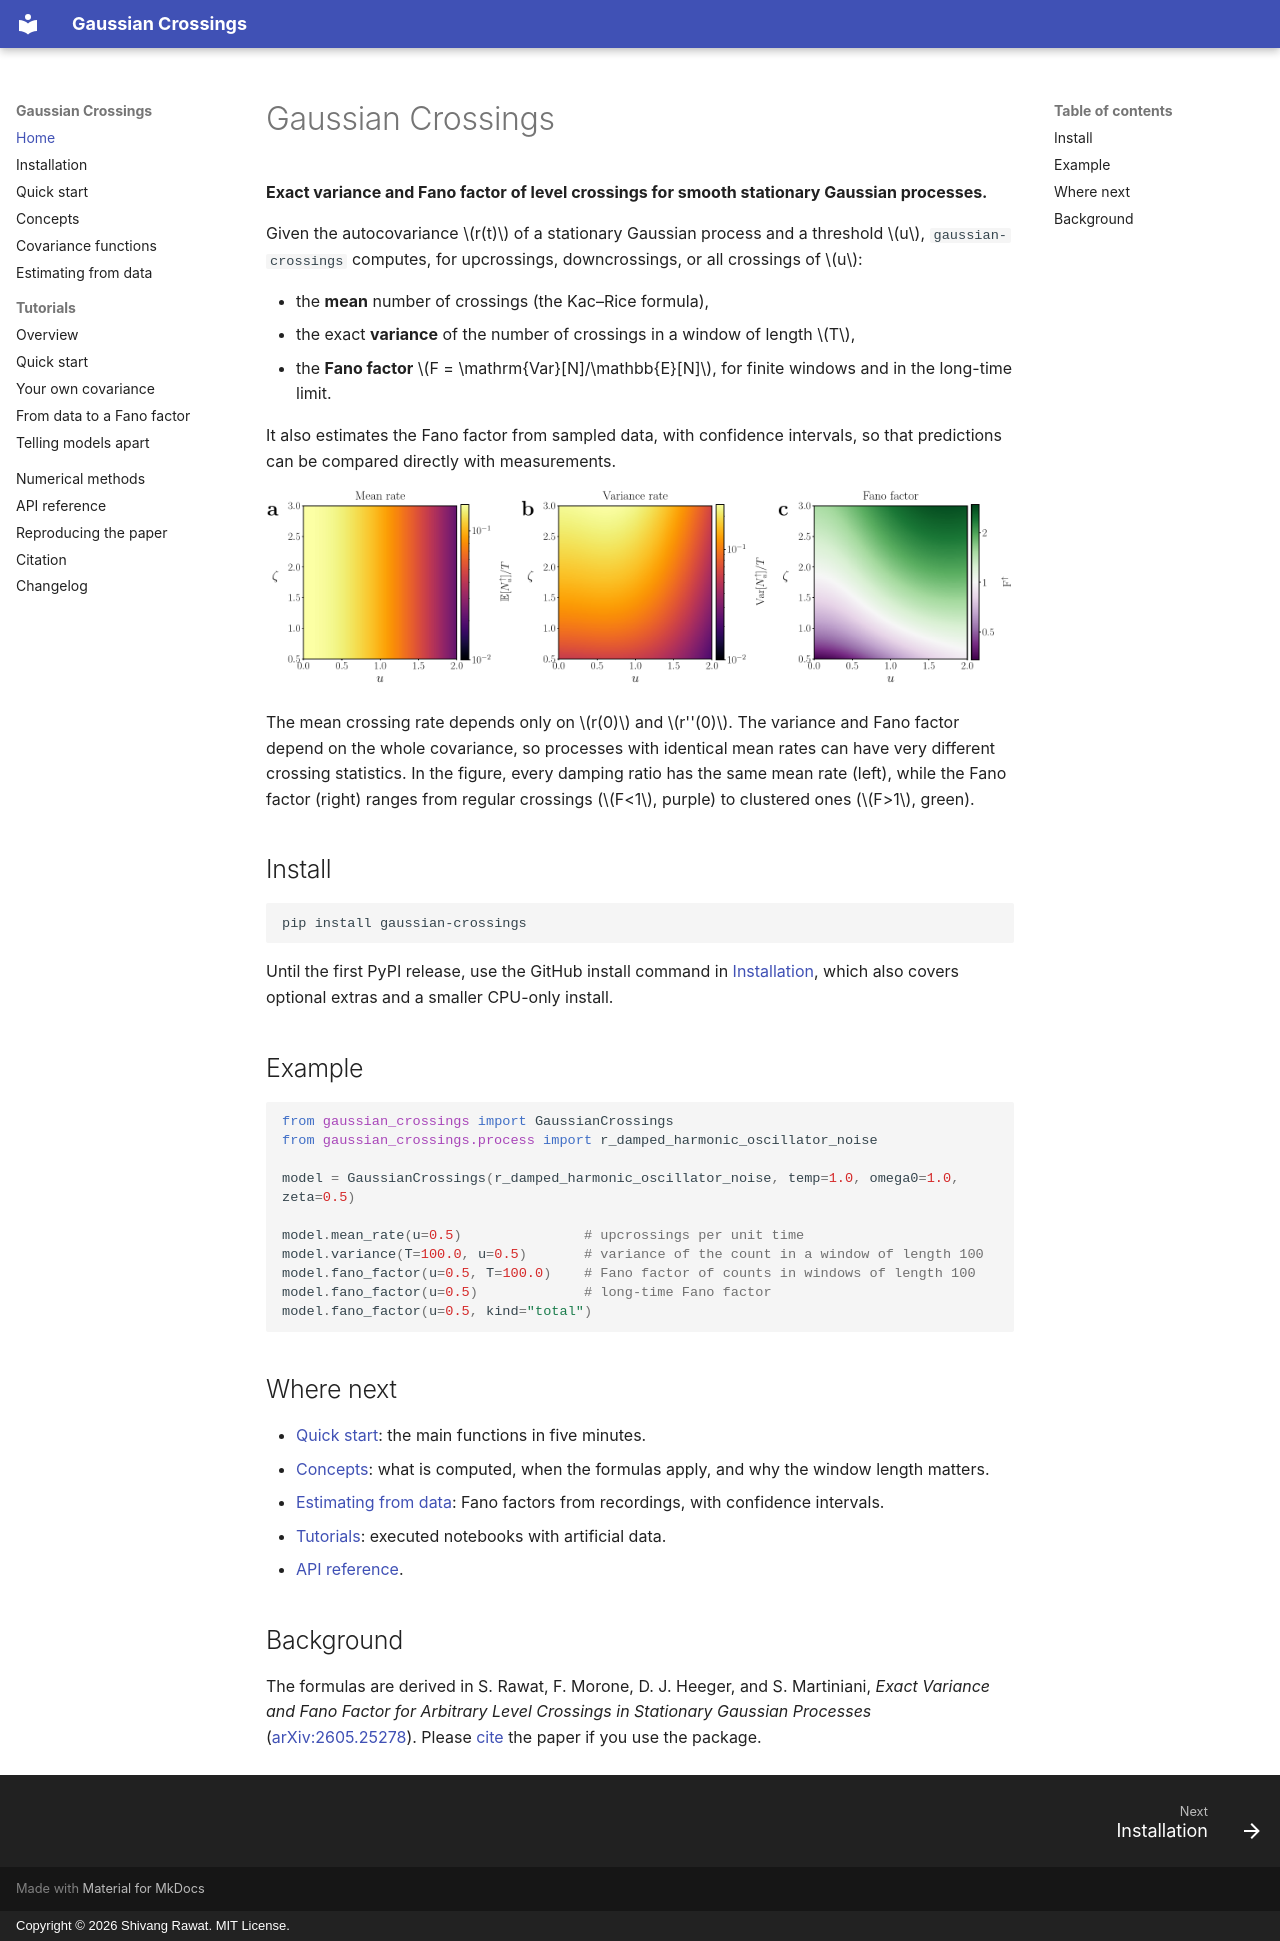

repository: shivangrawat/gaussian-crossings · page: index.html · generator: mkdocs · copyright: Copyright © 2026 Shivang Rawat. MIT License.

# Gaussian Crossings

**Exact variance and Fano factor of level crossings for smooth stationary Gaussian processes.**

Given the autocovariance $r(t)$ of a stationary Gaussian process and a threshold $u$,
`gaussian-crossings` computes, for upcrossings, downcrossings, or all crossings of $u$:

- the **mean** number of crossings (the Kac–Rice formula),
- the exact **variance** of the number of crossings in a window of length $T$,
- the **Fano factor** $F = \mathrm{Var}[N]/\mathbb{E}[N]$, for finite windows and in the long-time limit.

It also estimates the Fano factor from sampled data, with confidence intervals, so that
predictions can be compared directly with measurements.

![Mean rate, variance rate, and Fano factor of a damped harmonic oscillator as the threshold and damping vary.](assets/sdho_phase.png)

The mean crossing rate depends only on $r(0)$ and $r''(0)$. The variance and Fano factor depend
on the whole covariance, so processes with identical mean rates can have very different crossing
statistics. In the figure, every damping ratio has the same mean rate (left), while the Fano
factor (right) ranges from regular crossings ($F<1$, purple) to clustered ones ($F>1$, green).

## Install

```bash
pip install gaussian-crossings
```

Until the first PyPI release, use the GitHub install command in [Installation](installation.md),
which also covers optional extras and a smaller CPU-only install.

## Example

```python
from gaussian_crossings import GaussianCrossings
from gaussian_crossings.process import r_damped_harmonic_oscillator_noise

model = GaussianCrossings(r_damped_harmonic_oscillator_noise, temp=1.0, omega0=1.0, zeta=0.5)

model.mean_rate(u=0.5)               # upcrossings per unit time
model.variance(T=100.0, u=0.5)       # variance of the count in a window of length 100
model.fano_factor(u=0.5, T=100.0)    # Fano factor of counts in windows of length 100
model.fano_factor(u=0.5)             # long-time Fano factor
model.fano_factor(u=0.5, kind="total")
```

## Where next

- [Quick start](quickstart.md): the main functions in five minutes.
- [Concepts](concepts.md): what is computed, when the formulas apply, and why the window length matters.
- [Estimating from data](estimation.md): Fano factors from recordings, with confidence intervals.
- [Tutorials](tutorials/README.md): executed notebooks with artificial data.
- [API reference](api.md).

## Background

The formulas are derived in S. Rawat, F. Morone, D. J. Heeger, and S. Martiniani,
*Exact Variance and Fano Factor for Arbitrary Level Crossings in Stationary Gaussian Processes*
([arXiv:2605.25278](https://arxiv.org/abs/2605.25278)). Please [cite](citation.md) the paper if
you use the package.
